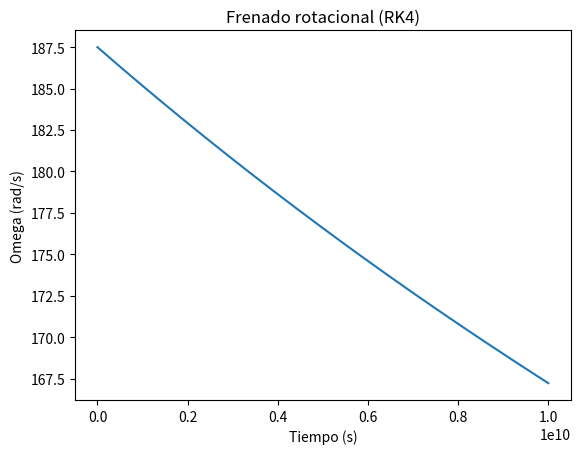
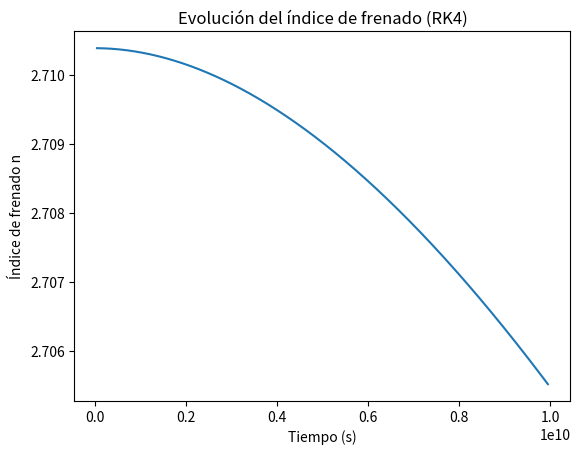
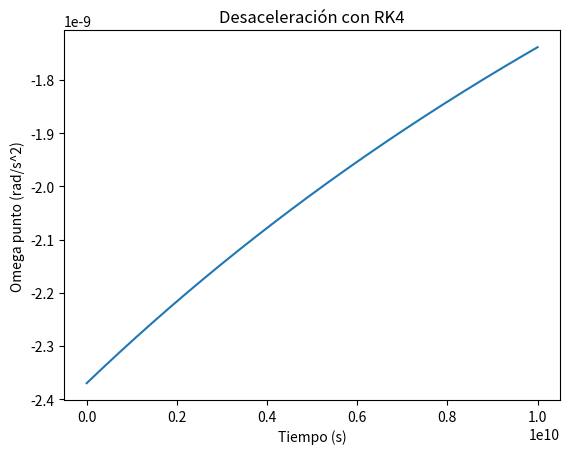

Python code for these plots, in order:
#Método RK4 (2)

import numpy as np
import matplotlib.pyplot as plt

#definimos las constantes dadas en el enucniado, correspondientes al púlsar del Cangrejo
#se asumen las constantes alpha_0 = 45° y beta = 1e-12 rad/s que aparecen en P_dip. Alpha es el ángulo 
#entre el eje magnético y el eje de rotación, y beta es la tasa de cambio de ese ángulo. 
#Se asume que el ángulo aumenta linealmente con el tiempo, lo que es una simplificación común en modelos de frenado rotacional.
#Con esto, simplificamos el modelo para que dependa solo de omega y no del cambio temporal de alpha y beta, lo que facilita la integración numérica.

c = 3e8
R = 12e3
I0 = 1e38

#parámetros 

epsilon = 1e-6
alpha0 = np.deg2rad(45)
beta = 1e-12

omega0 = 187.5
omega_dot_obs0 = -2.37e-9  # enunciado

K = -omega_dot_obs0 * (1 + 2*epsilon*omega0**2) / (omega0**3 * np.sin(alpha0)**2)
print("K calibrado =", K)

#creamos la función omega punto

def domega_dt(t, omega):
    alpha = alpha0 + beta * t
    return -K * omega**3 * (np.sin(alpha)**2) / (1 + 2 * epsilon * omega**2)

#método RK4

def rk4_step(f, t, y, h):
    k1 = f(t, y)
    k2 = f(t + h/2, y + h*k1/2)
    k3 = f(t + h/2, y + h*k2/2)
    k4 = f(t + h, y + h*k3)
    return y + (h/6)*(k1 + 2*k2 + 2*k3 + k4)

#definimos los valores iniciales y el rango de tiempo para la integración

omega0 = 187.5      # rad/s
t_max = 1e10      # s (~317 años)
dt = 1e7            # s. 4 meses de paso.
N = int(t_max/dt) + 1

t = np.linspace(0, t_max, N)
omega = np.zeros(N)
omega[0] = omega0

for i in range(N - 1):
    omega[i+1] = rk4_step(domega_dt, t[i], omega[i], dt)

#graficamos

print("Omega(0)      =", omega[0], "rad/s")
print("Omega(final)  =", omega[-1], "rad/s")
print("Omega_dot(0)  =", domega_dt(0.0, omega0), "rad/s^2")

plt.plot(t, omega)
plt.xlabel("Tiempo (s)")
plt.ylabel("Omega (rad/s)")
plt.title("Frenado rotacional (RK4)")
plt.show()

# =========================
# calcular índice de frenado n
# =========================

# Omega punto usando el modelo
domega = domega_dt(t, omega)

tiny = 1e-300

lnOmega = np.log(omega + tiny)
lnAbsDomega = np.log(np.abs(domega) + tiny)

d_lnOmega_dt = np.gradient(lnOmega, t)
d_lnAbsDomega_dt = np.gradient(lnAbsDomega, t)

n = d_lnAbsDomega_dt / (d_lnOmega_dt + tiny)

# quitamos bordes donde np.gradient es inestable
k = 5
t_mid = t[k:-k]
n_mid = n[k:-k]

print("n inicial ~", n_mid[0])
print("n promedio ~", np.mean(n_mid))

plt.figure()
plt.plot(t_mid, n_mid)
plt.xlabel("Tiempo (s)")
plt.ylabel("Índice de frenado n")
plt.title("Evolución del índice de frenado (RK4)")
plt.show()

# =========================
# desaceleración con RK4
# =========================
omega_dot = domega_dt(t, omega)

print("Omega_dot(0) =", omega_dot[0], "rad/s^2")
print("Omega_dot(final) =", omega_dot[-1], "rad/s^2")

plt.figure()
plt.plot(t, omega_dot)
plt.xlabel("Tiempo (s)")
plt.ylabel("Omega punto (rad/s^2)")
plt.title("Desaceleración con RK4")
plt.show()
